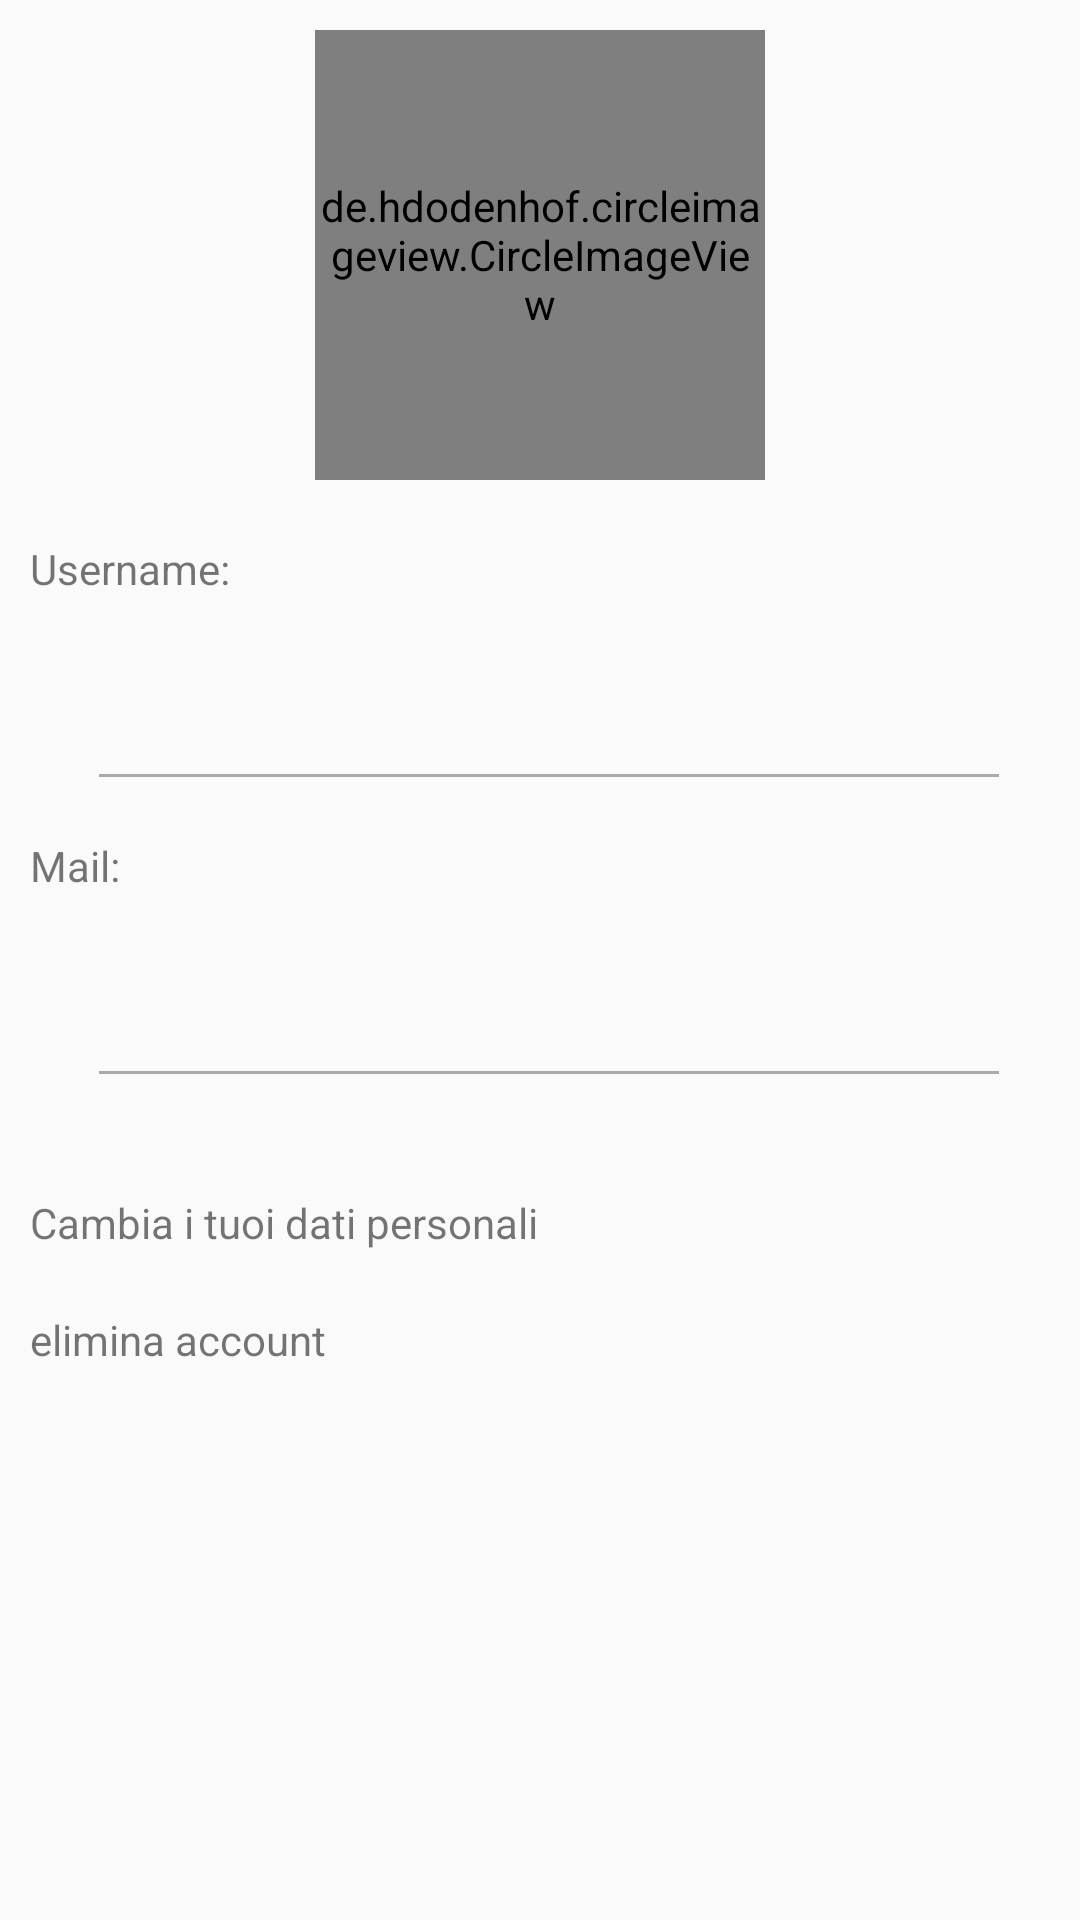

Here is an Android app screen rendered from its layout file. Give the layout XML and the strings, colors and styles it references.
<!-- AndroidManifest.xml: application theme AppTheme -->
<!-- res/layout/activity_account.xml -->
<?xml version="1.0" encoding="utf-8"?>
<androidx.constraintlayout.widget.ConstraintLayout xmlns:android="http://schemas.android.com/apk/res/android"
    xmlns:app="http://schemas.android.com/apk/res-auto"
    xmlns:tools="http://schemas.android.com/tools"
    android:layout_width="match_parent"
    android:layout_height="match_parent"
    tools:context=".AccountActivity"
    android:padding="10dp">

    <de.hdodenhof.circleimageview.CircleImageView
        android:id="@+id/accountImage_Viewer"
        android:layout_width="150dp"
        android:layout_height="150dp"
        app:layout_constraintEnd_toEndOf="parent"
        app:layout_constraintStart_toStartOf="parent"
        tools:ignore="MissingConstraints"
        tools:layout_editor_absoluteY="16dp"
        app:civ_border_width="4dp"/>

    <TextView
        android:id="@+id/user_placeholder_textView"
        android:layout_width="wrap_content"
        android:layout_height="wrap_content"
        android:layout_marginTop="20dp"
        android:text="Username:"
        app:layout_constraintTop_toBottomOf="@+id/accountImage_Viewer"
        tools:ignore="MissingConstraints"
        tools:layout_editor_absoluteX="18dp" />

    <TextView
        android:id="@+id/username_textView"
        android:layout_width="wrap_content"
        android:layout_height="wrap_content"
        android:layout_marginTop="20dp"
        app:layout_constraintTop_toBottomOf="@+id/user_placeholder_textView"
        tools:layout_editor_absoluteX="18dp"
        tools:ignore="MissingConstraints" />

    <View
        android:id="@+id/view"
        android:layout_width="300dp"
        android:layout_height="1dp"
        android:layout_marginStart="50dp"
        android:layout_marginTop="20dp"
        android:layout_marginEnd="50dp"
        android:background="@android:color/darker_gray"
        app:layout_constraintEnd_toEndOf="parent"
        app:layout_constraintHorizontal_bias="0.454"
        app:layout_constraintStart_toStartOf="parent"
        app:layout_constraintTop_toBottomOf="@+id/username_textView" />

    <TextView
        android:id="@+id/mail_placeholder_textView"
        android:layout_width="wrap_content"
        android:layout_height="wrap_content"
        android:layout_marginTop="20dp"
        android:text="Mail:"
        app:layout_constraintTop_toBottomOf="@+id/view"
        tools:ignore="MissingConstraints"
        tools:layout_editor_absoluteX="18dp" />

    <TextView
        android:id="@+id/mail_textView"
        android:layout_width="wrap_content"
        android:layout_height="wrap_content"
        android:layout_marginTop="20dp"
        app:layout_constraintTop_toBottomOf="@+id/mail_placeholder_textView"
        tools:layout_editor_absoluteX="21dp"
        tools:ignore="MissingConstraints" />

    <View
        android:id="@+id/view2"
        android:layout_width="300dp"
        android:layout_height="1dp"
        android:layout_marginStart="50dp"
        android:layout_marginTop="20dp"
        android:layout_marginEnd="50dp"
        android:background="@android:color/darker_gray"
        app:layout_constraintEnd_toEndOf="parent"
        app:layout_constraintHorizontal_bias="0.454"
        app:layout_constraintStart_toStartOf="parent"
        app:layout_constraintTop_toBottomOf="@+id/mail_textView" />

    <TextView
        android:id="@+id/changeBio_textView"
        android:layout_width="wrap_content"
        android:layout_height="wrap_content"
        android:layout_marginTop="40dp"
        android:text="Cambia i tuoi dati personali"
        app:layout_constraintTop_toBottomOf="@+id/view2"
        tools:layout_editor_absoluteX="18dp"
        tools:ignore="MissingConstraints" />

    <TextView
        android:id="@+id/deleteAccount_textView"
        android:layout_width="wrap_content"
        android:layout_height="wrap_content"
        android:layout_marginTop="20dp"
        android:text="elimina account"
        app:layout_constraintTop_toBottomOf="@+id/changeBio_textView"
        tools:layout_editor_absoluteX="16dp"
        tools:ignore="MissingConstraints" />

</androidx.constraintlayout.widget.ConstraintLayout>
<!-- resources referenced by this layout -->
<resources>
  <style name="AppTheme" parent="Theme.AppCompat.Light.DarkActionBar">
          
          <item name="colorPrimary">@color/colorPrimary</item>
          <item name="colorPrimaryDark">@color/colorPrimaryDark</item>
          <item name="colorAccent">@color/colorAccent</item>
      </style>
  <color name="colorPrimary">#6200EE</color>
  <color name="colorPrimaryDark">#3700B3</color>
  <color name="colorAccent">#000</color>
</resources>
